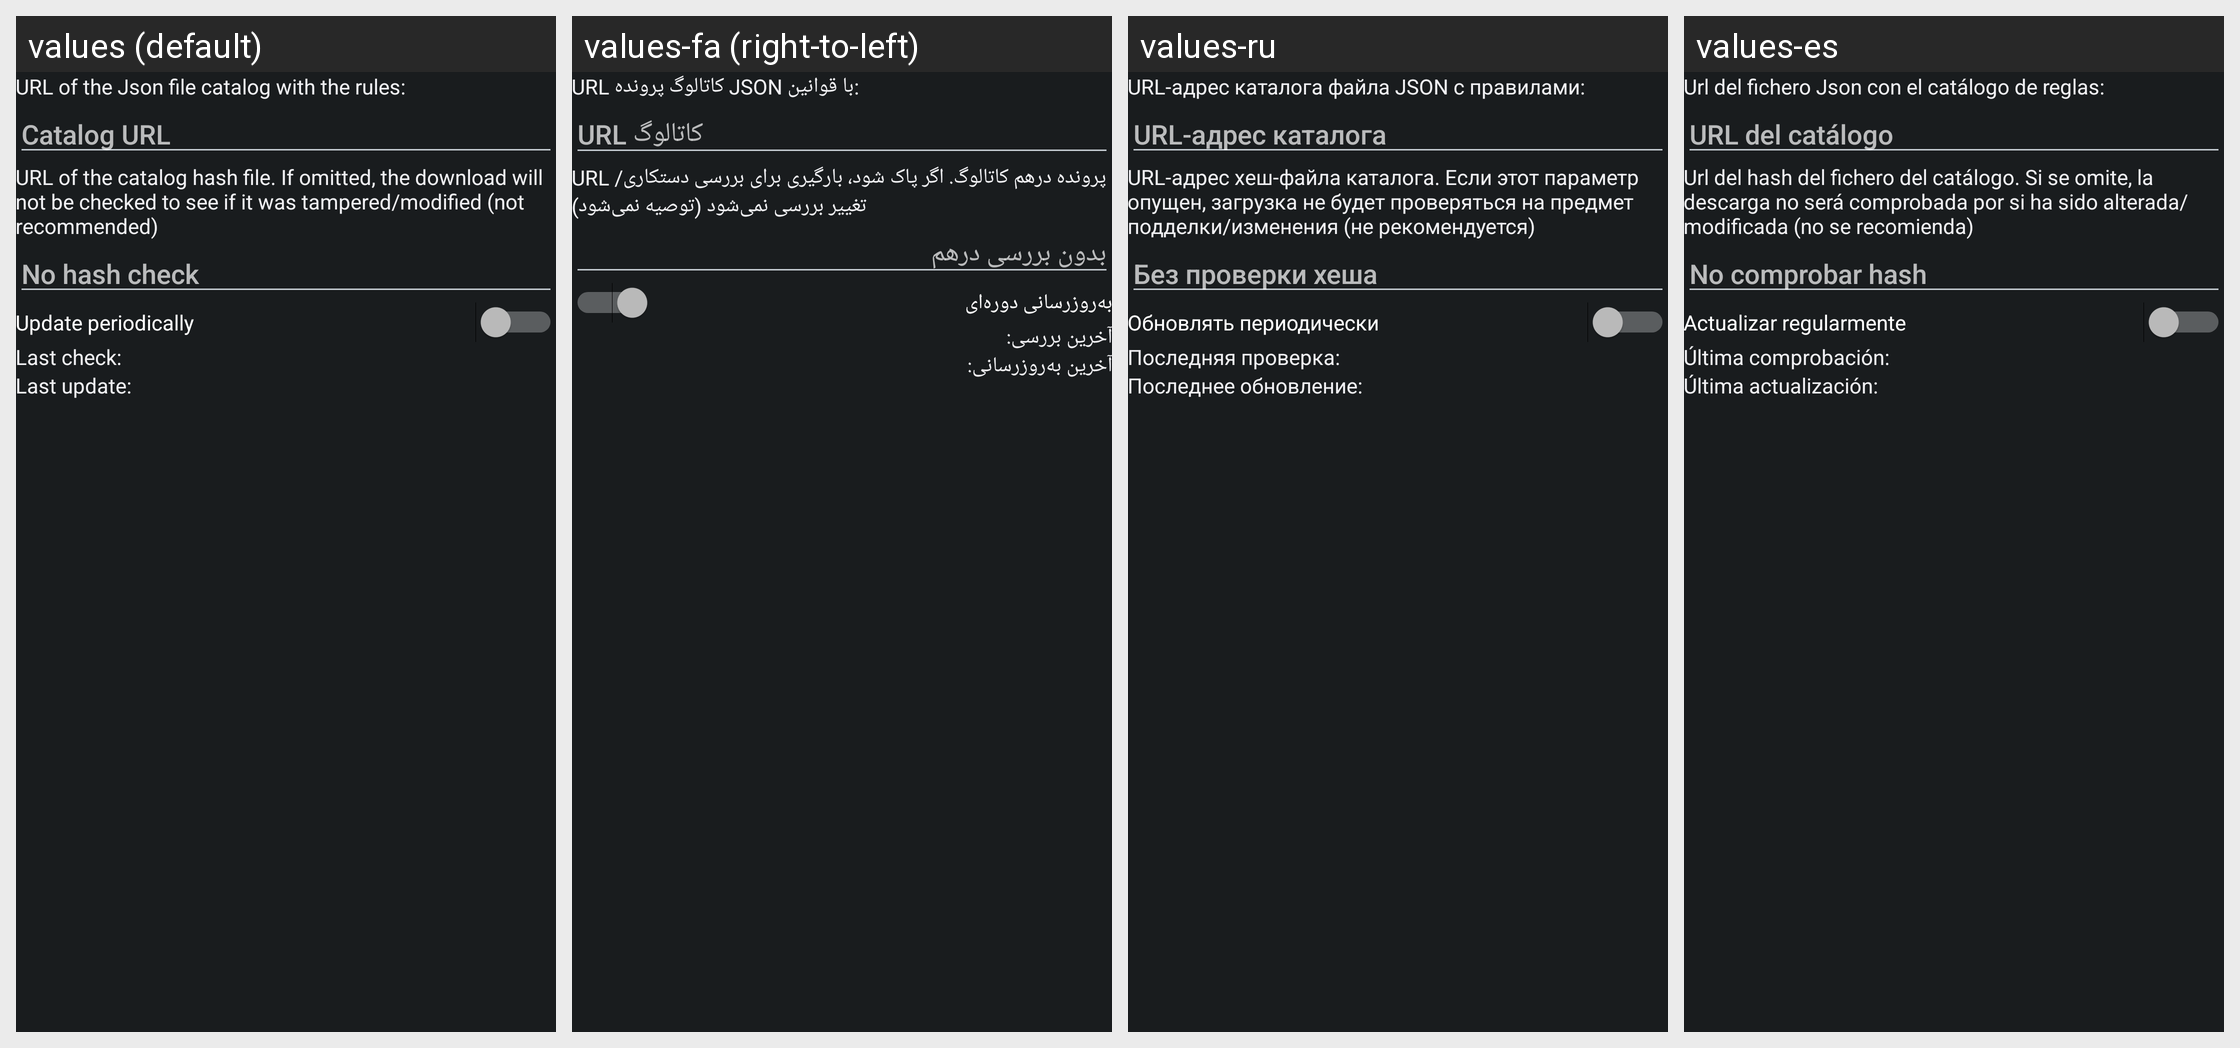

For this localized Android screen grid, give each drawn string resource with its value in every locale shown.
Android screen res/layout/config_clearurls_updater.xml rendered under 4 locales, left to right: values (default), values-fa (right-to-left), values-ru, values-es. Device: Nexus 5 (rendered at 1080×1920; each locale shown at half size, 540×960, under a caption strip naming it); theme ActivityThemeDark.
Other locales in the repository, not shown: values-ar, values-be, values-cs, values-de, values-el, values-fr-rFR, values-hi, values-in, values-it, values-iw, values-ja, values-ko, values-lv, values-nb-rNO, values-nl, values-or, values-pt-rBR, values-pt-rPT, values-ro, values-sr, values-sv, values-ta, values-te, values-th, values-tr, values-uk, values-ur, values-vi, values-zh-rCN, values-zh-rTW.
Strings drawn on this screen, with the default value and each locale's value (text and hints the layout hard-codes, and strings that could not be matched under every locale, appear in the picture but are not listed):

mClear_sourceDesc
  values: URL of the Json file catalog with the rules:
  values-fa: URL کاتالوگ پرونده JSON با قوانین:
  values-ru: URL-адрес каталога файла JSON с правилами:
  values-es: Url del fichero Json con el catálogo de reglas:

mClear_urlHint
  values: Catalog URL
  values-fa: URL کاتالوگ
  values-ru: URL-адрес каталога
  values-es: URL del catálogo

mClear_hashDesc
  values: URL of the catalog hash file. If omitted, the download will not be checked to see if it was tampered/modified (not recommended)
  values-fa: URL پرونده درهم کاتالوگ. اگر پاک شود، بارگیری برای بررسی دستکاری/تغییر بررسی نمی‌شود (توصیه نمی‌شود)
  values-ru: URL-адрес хеш-файла каталога. Если этот параметр опущен, загрузка не будет проверяться на предмет подделки/изменения (не рекомендуется)
  values-es: Url del hash del fichero del catálogo. Si se omite, la descarga no será comprobada por si ha sido alterada/modificada (no se recomienda)

mClear_hashHint
  values: No hash check
  values-fa: بدون بررسی درهم
  values-ru: Без проверки хеша
  values-es: No comprobar hash

mClear_autoUpdate
  values: Update periodically
  values-fa: به‌روزرسانی دوره‌ای
  values-ru: Обновлять периодически
  values-es: Actualizar regularmente

mClear_lastCheck
  values: Last check:
  values-fa: آخرین بررسی:
  values-ru: Последняя проверка:
  values-es: Última comprobación:

mClear_lastUpdate
  values: Last update:
  values-fa: آخرین به‌روزرسانی:
  values-ru: Последнее обновление:
  values-es: Última actualización:
